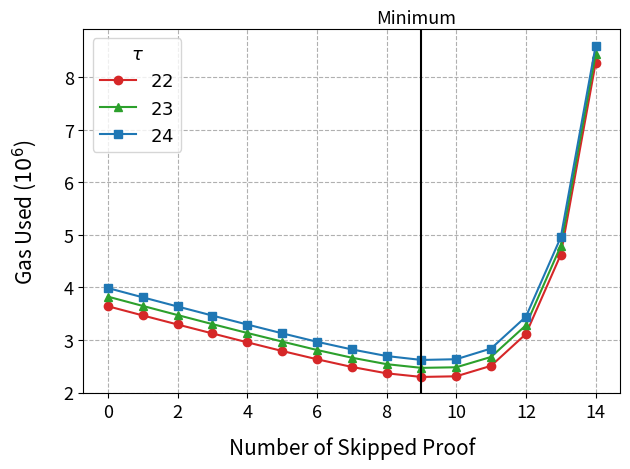

Source code (Python):
# Copyright 2024 justin
# 
# Licensed under the Apache License, Version 2.0 (the "License");
# you may not use this file except in compliance with the License.
# You may obtain a copy of the License at
# 
#     http://www.apache.org/licenses/LICENSE-2.0
# 
# Unless required by applicable law or agreed to in writing, software
# distributed under the License is distributed on an "AS IS" BASIS,
# WITHOUT WARRANTIES OR CONDITIONS OF ANY KIND, either express or implied.
# See the License for the specific language governing permissions and
# limitations under the License.
import matplotlib.pyplot as plt
import matplotlib.lines as mlines
import numpy as np
data = [
  [ '0', '3643402', 'λ2048', 'T2^22' ],
  [ '0', '3826182', 'λ2048', 'T2^23' ],
  [ '0', '3989543', 'λ2048', 'T2^24' ],
  [ '1', '3468478', 'λ2048', 'T2^22' ],
  [ '1', '3649559', 'λ2048', 'T2^23' ],
  [ '1', '3813125', 'λ2048', 'T2^24' ],
  [ '2', '3295899', 'λ2048', 'T2^22' ],
  [ '2', '3475634', 'λ2048', 'T2^23' ],
  [ '2', '3638293', 'λ2048', 'T2^24' ],
  [ '3', '3125881', 'λ2048', 'T2^22' ],
  [ '3', '3303148', 'λ2048', 'T2^23' ],
  [ '3', '3465732', 'λ2048', 'T2^24' ],
  [ '4', '2956873', 'λ2048', 'T2^22' ],
  [ '4', '3134860', 'λ2048', 'T2^23' ],
  [ '4', '3295483', 'λ2048', 'T2^24' ],
  [ '5', '2792098', 'λ2048', 'T2^22' ],
  [ '5', '2971324', 'λ2048', 'T2^23' ],
  [ '5', '3128613', 'λ2048', 'T2^24' ],
  [ '6', '2634809', 'λ2048', 'T2^22' ],
  [ '6', '2811170', 'λ2048', 'T2^23' ],
  [ '6', '2967414', 'λ2048', 'T2^24' ],
  [ '7', '2488209', 'λ2048', 'T2^22' ],
  [ '7', '2664384', 'λ2048', 'T2^23' ],
  [ '7', '2821604', 'λ2048', 'T2^24' ],
  [ '8', '2366820', 'λ2048', 'T2^22' ],
  [ '8', '2540952', 'λ2048', 'T2^23' ],
  [ '8', '2695911', 'λ2048', 'T2^24' ],
  [ '9', '2297629', 'λ2048', 'T2^22' ],
  [ '9', '2470594', 'λ2048', 'T2^23' ],
  [ '9', '2620907', 'λ2048', 'T2^24' ],
  [ '10', '2309998', 'λ2048', 'T2^22' ],
  [ '10', '2481625', 'λ2048', 'T2^23' ],
  [ '10', '2634953', 'λ2048', 'T2^24' ],
  [ '11', '2509716', 'λ2048', 'T2^22' ],
  [ '11', '2678874', 'λ2048', 'T2^23' ],
  [ '11', '2838802', 'λ2048', 'T2^24' ],
  [ '12', '3116128', 'λ2048', 'T2^22' ],
  [ '12', '3281754', 'λ2048', 'T2^23' ],
  [ '12', '3444516', 'λ2048', 'T2^24' ],
  [ '13', '4625115', 'λ2048', 'T2^22' ],
  [ '13', '4790519', 'λ2048', 'T2^23' ],
  [ '13', '4955212', 'λ2048', 'T2^24' ],
  [ '14', '8272395', 'λ2048', 'T2^22' ],
  [ '14', '8434021', 'λ2048', 'T2^23' ],
  [ '14', '8596715', 'λ2048', 'T2^24' ],
]
ts = ["22", "23",  "24"]
colors = ["tab:red", "tab:green", "tab:blue"]
 # circle, triangle, square
markers = ['o', '^', 's']
x = [[],[],[]]
y = [[],[],[]]
for i in range(len(data)):
    x[i%3].append(int(data[i][0]))
    y[i%3].append(int(data[i][1]))
for i in range(3):
    plt.plot(x[i], y[i], color=colors[i], label="$"+ts[i]+"$", marker=markers[i])
plt.axvline(x=9.00000001, color='black')
plt.text(10, 9030000, 'Minimum', ha='right', fontsize=13)
# plt.annotate('Minimum', xy=(10.00000001, 4200000), xytext=(0, 50), 
#              textcoords='offset points', ha='right', va='bottom',
#              arrowprops=dict(arrowstyle='->', connectionstyle='arc3,rad=0'))

plt.legend(title=r'$\tau$', fontsize=13, title_fontsize=13)
plt.xlabel('Number of Skipped Proof', labelpad= 10.9,fontsize=15 ) 
plt.ylabel('Gas Used ($10^6$)', labelpad= 18, fontsize=15)
plt.gca().yaxis.get_offset_text().set_visible(False)
plt.xticks(fontsize=13)
plt.yticks(fontsize=13)
# Adjust the bottom margin
#plt.subplots_adjust(top=0.55)
plt.subplots_adjust(bottom=0.1)
plt.grid(True, linestyle="--")
plt.tight_layout()
plt.savefig('8. Delta Chart when Proof Length And Element Pruning Applied.png', dpi=500)
plt.show()